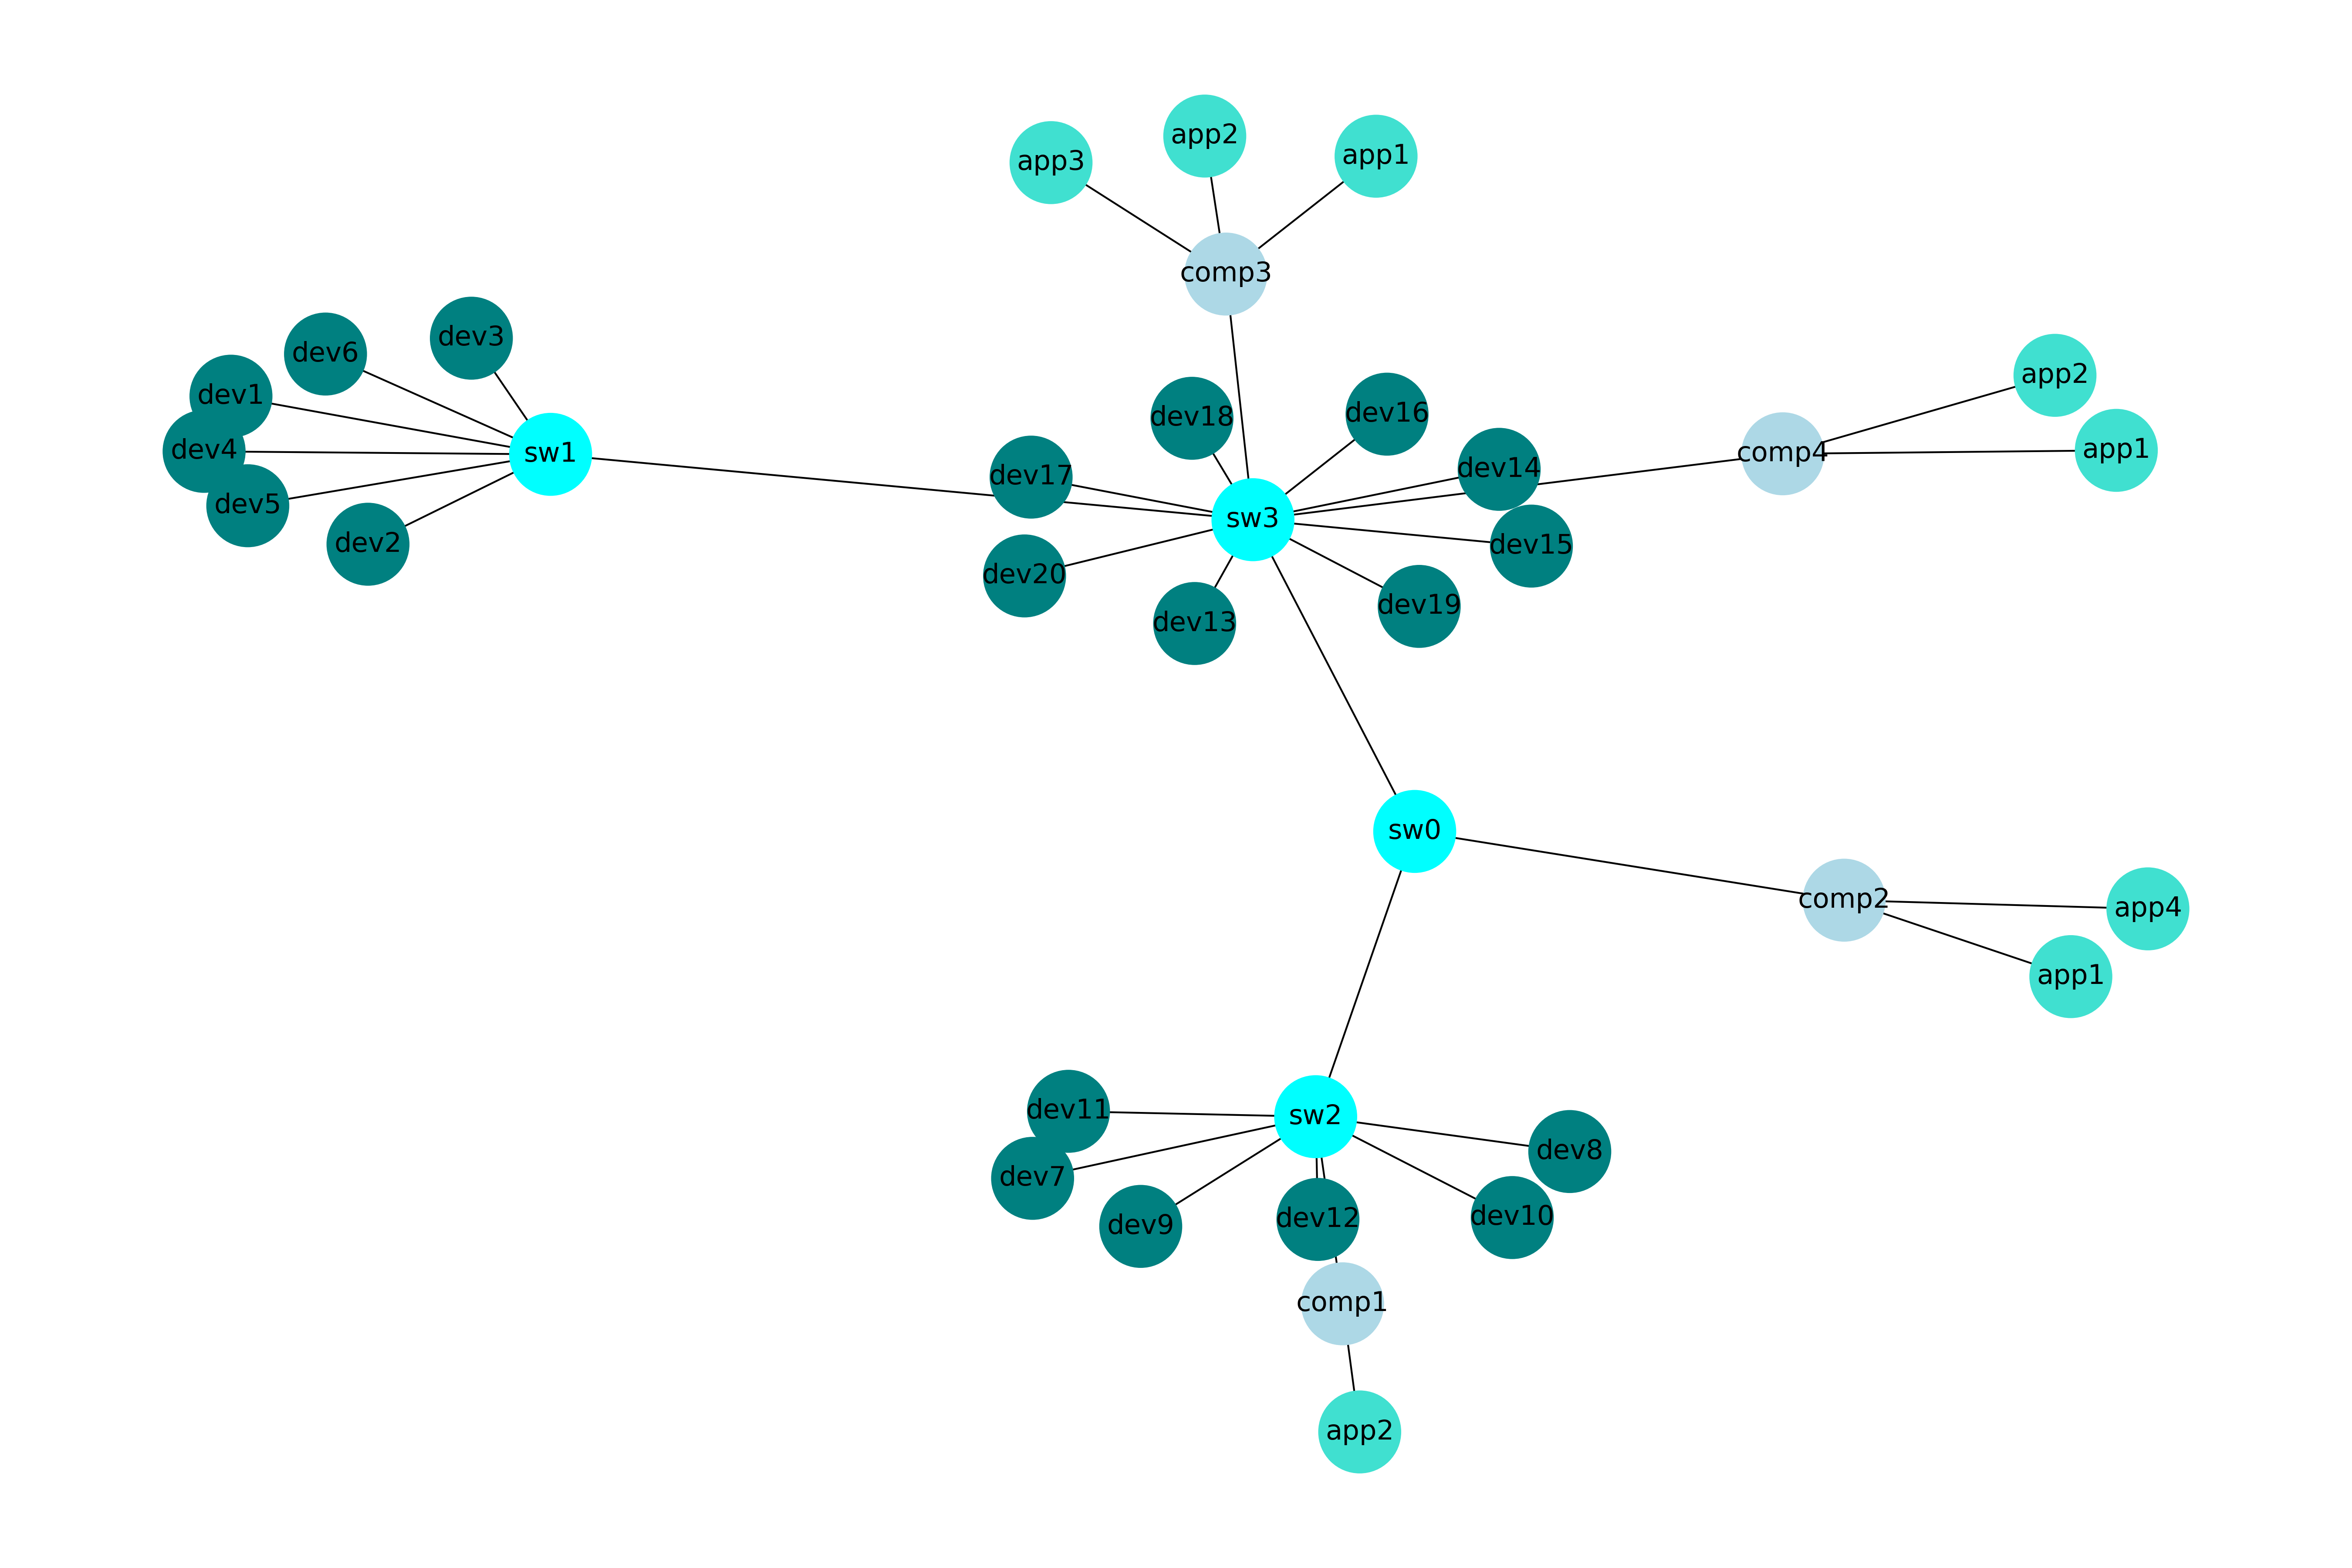

Values plotted in this chart, from the file beside it:
Nodes
sw1
sw3
sw0
sw2
dev1
dev2
dev3
dev4
dev5
dev6
dev7
dev8
dev9
dev10
dev11
dev12
dev13
dev14
dev15
dev16
dev17
dev18
dev19
dev20
comp1
comp2
comp3
comp4
app2_comp1
app4_comp2
app1_comp2
app3_comp3
app1_comp3
app2_comp3
app1_comp4
app2_comp4
Edges
sw1, sw3
sw1, dev1
sw1, dev2
sw1, dev3
sw1, dev4
sw1, dev5
sw1, dev6
sw3, sw0
sw3, dev13
sw3, dev14
sw3, dev15
sw3, dev16
sw3, dev17
sw3, dev18
sw3, dev19
sw3, dev20
sw3, comp3
sw3, comp4
sw0, sw2
sw0, comp2
sw2, dev7
sw2, dev8
sw2, dev9
... 12 more rows
